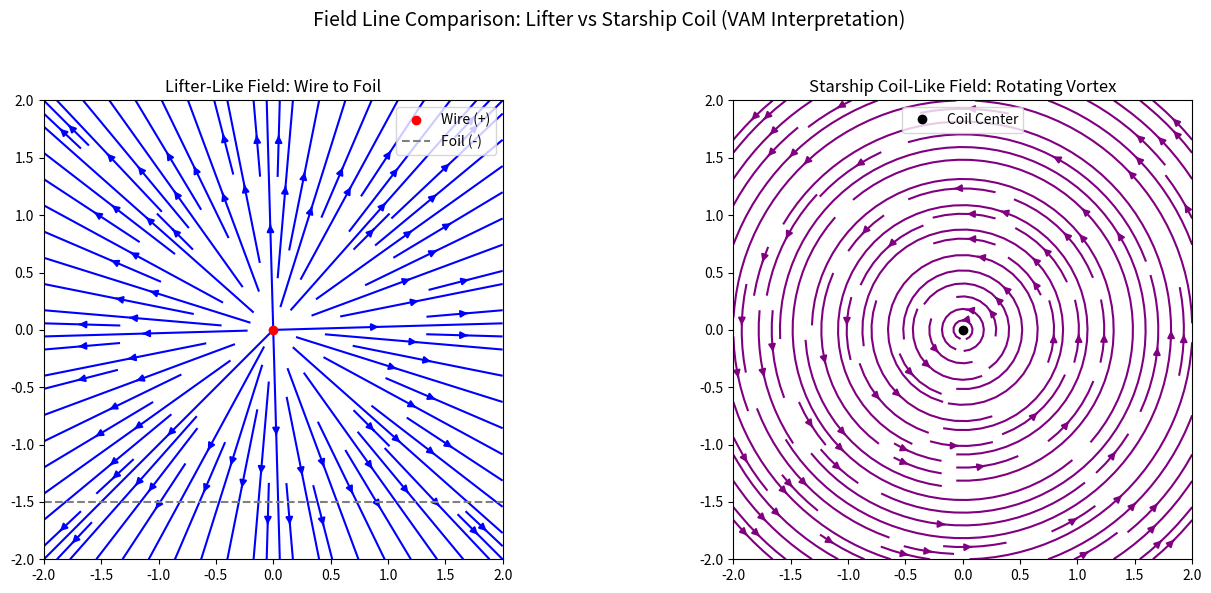

The script that saved this image: (Note: this script raises an exception after producing the figure.)
import numpy as np
import matplotlib.pyplot as plt
from mpl_toolkits.mplot3d import Axes3D
import numpy as np
import matplotlib.pyplot as plt

# Setup: 2D field line visualizations for (1) Lifter and (2) Starship coil analog

# Create 2D grid
x = np.linspace(-2, 2, 100)
y = np.linspace(-2, 2, 100)
X, Y = np.meshgrid(x, y)
r = np.sqrt(X**2 + Y**2)
theta = np.arctan2(Y, X)

# --- 1. Lifter-like E-field ---
# Simulate radial field from a point source (wire) to a grounded plane (foil)
E_r_lifter = 1 / (r + 0.1)**2
Ex_lifter = E_r_lifter * np.cos(theta)
Ey_lifter = E_r_lifter * np.sin(theta)

# --- 2. Starship coil-like rotating vortex field ---
# Simulate azimuthal (tangential) field lines like a vortex ring
E_theta_starship = 1 / (r + 0.1)
Ex_starship = -E_theta_starship * np.sin(theta)
Ey_starship = E_theta_starship * np.cos(theta)

# Plotting
fig, axs = plt.subplots(1, 2, figsize=(14, 6))

# Lifter plot
axs[0].streamplot(X, Y, Ex_lifter, Ey_lifter, color='blue', density=1.2)
axs[0].set_title("Lifter-Like Field: Wire to Foil")
axs[0].set_aspect('equal')
axs[0].set_xlim(-2, 2)
axs[0].set_ylim(-2, 2)
axs[0].plot(0, 0, 'ro', label='Wire (+)')
axs[0].axhline(-1.5, color='gray', linestyle='--', label='Foil (-)')
axs[0].legend()

# Starship coil plot
axs[1].streamplot(X, Y, Ex_starship, Ey_starship, color='purple', density=1.2)
axs[1].set_title("Starship Coil-Like Field: Rotating Vortex")
axs[1].set_aspect('equal')
axs[1].set_xlim(-2, 2)
axs[1].set_ylim(-2, 2)
axs[1].plot(0, 0, 'ko', label='Coil Center')
axs[1].legend()

plt.suptitle("Field Line Comparison: Lifter vs Starship Coil (VAM Interpretation)", fontsize=14)
plt.tight_layout(rect=[0, 0, 1, 0.95])


# Create 3D grid
x = np.linspace(-2, 2, 20)
y = np.linspace(-2, 2, 20)
z = np.linspace(-1, 1, 8)
X, Y, Z = np.meshgrid(x, y, z)
R = np.sqrt(X**2 + Y**2)
Theta = np.arctan2(Y, X)

# Define a toroidal vector field (vortex-like)
# Tangential vector around z-axis, confined in radial direction
strength = np.exp(-((R - 1)**2 + Z**2))  # ring-shaped confinement around radius=1
U = -strength * np.sin(Theta)  # X-component of vortex
V = strength * np.cos(Theta)   # Y-component
W = np.zeros_like(U)           # No vertical motion in this simplified shell
# ✅ Get the script filename dynamically and save as pdf
import os
script_name = os.path.splitext(os.path.basename(__file__))[0]
# filename = f"{script_name}.pdf"
# plt.savefig(filename, format="pdf", bbox_inches="tight")
filename = f"{script_name}.png"
plt.savefig(filename, dpi=150)  # Save image with high resolution
plt.tight_layout()

# 3D vector field plot (quiver)
fig = plt.figure(figsize=(12, 8))
ax = fig.add_subplot(111, projection='3d')
skip = (slice(None, None, 2), slice(None, None, 2), slice(None, None, 1))
ax.quiver(X[skip], Y[skip], Z[skip], U[skip], V[skip], W[skip], length=0.15, normalize=True, color='purple')

# Aesthetics
ax.set_title("Starship Coil VAM Field: 3D Toroidal Vortex Flow")
ax.set_xlabel("X")
ax.set_ylabel("Y")
ax.set_zlabel("Z")
ax.set_xlim([-2, 2])
ax.set_ylim([-2, 2])
ax.set_zlim([-1, 1])
ax.set_box_aspect([1,1,0.5])
plt.tight_layout()
# ✅ Get the script filename dynamically and save as pdf
import os
script_name = os.path.splitext(os.path.basename(__file__))[0]
# filename = f"{script_name}.pdf"
# plt.savefig(filename, format="pdf", bbox_inches="tight")
filename = f"{script_name}3.png"
plt.savefig(filename, dpi=150)  # Save image with high resolution
plt.tight_layout()
plt.show()